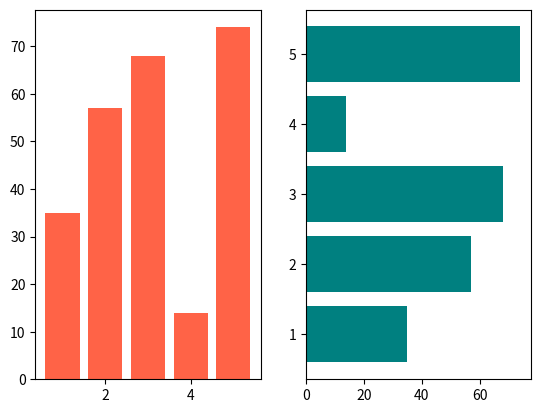

Here is the Python script that generated this plot:
import matplotlib.pyplot as plt
from random import randint
import numpy as np

fig = plt.figure()
ax01 = fig.add_subplot(1,2,1)
ax02 = fig.add_subplot(1,2,2)

x=[1,2,3,4,5]
y=list(randint(1,100) for i in range(5))

ax01.bar(x,y, color='tomato')
ax02.barh(x,y, color='teal')

plt.show()